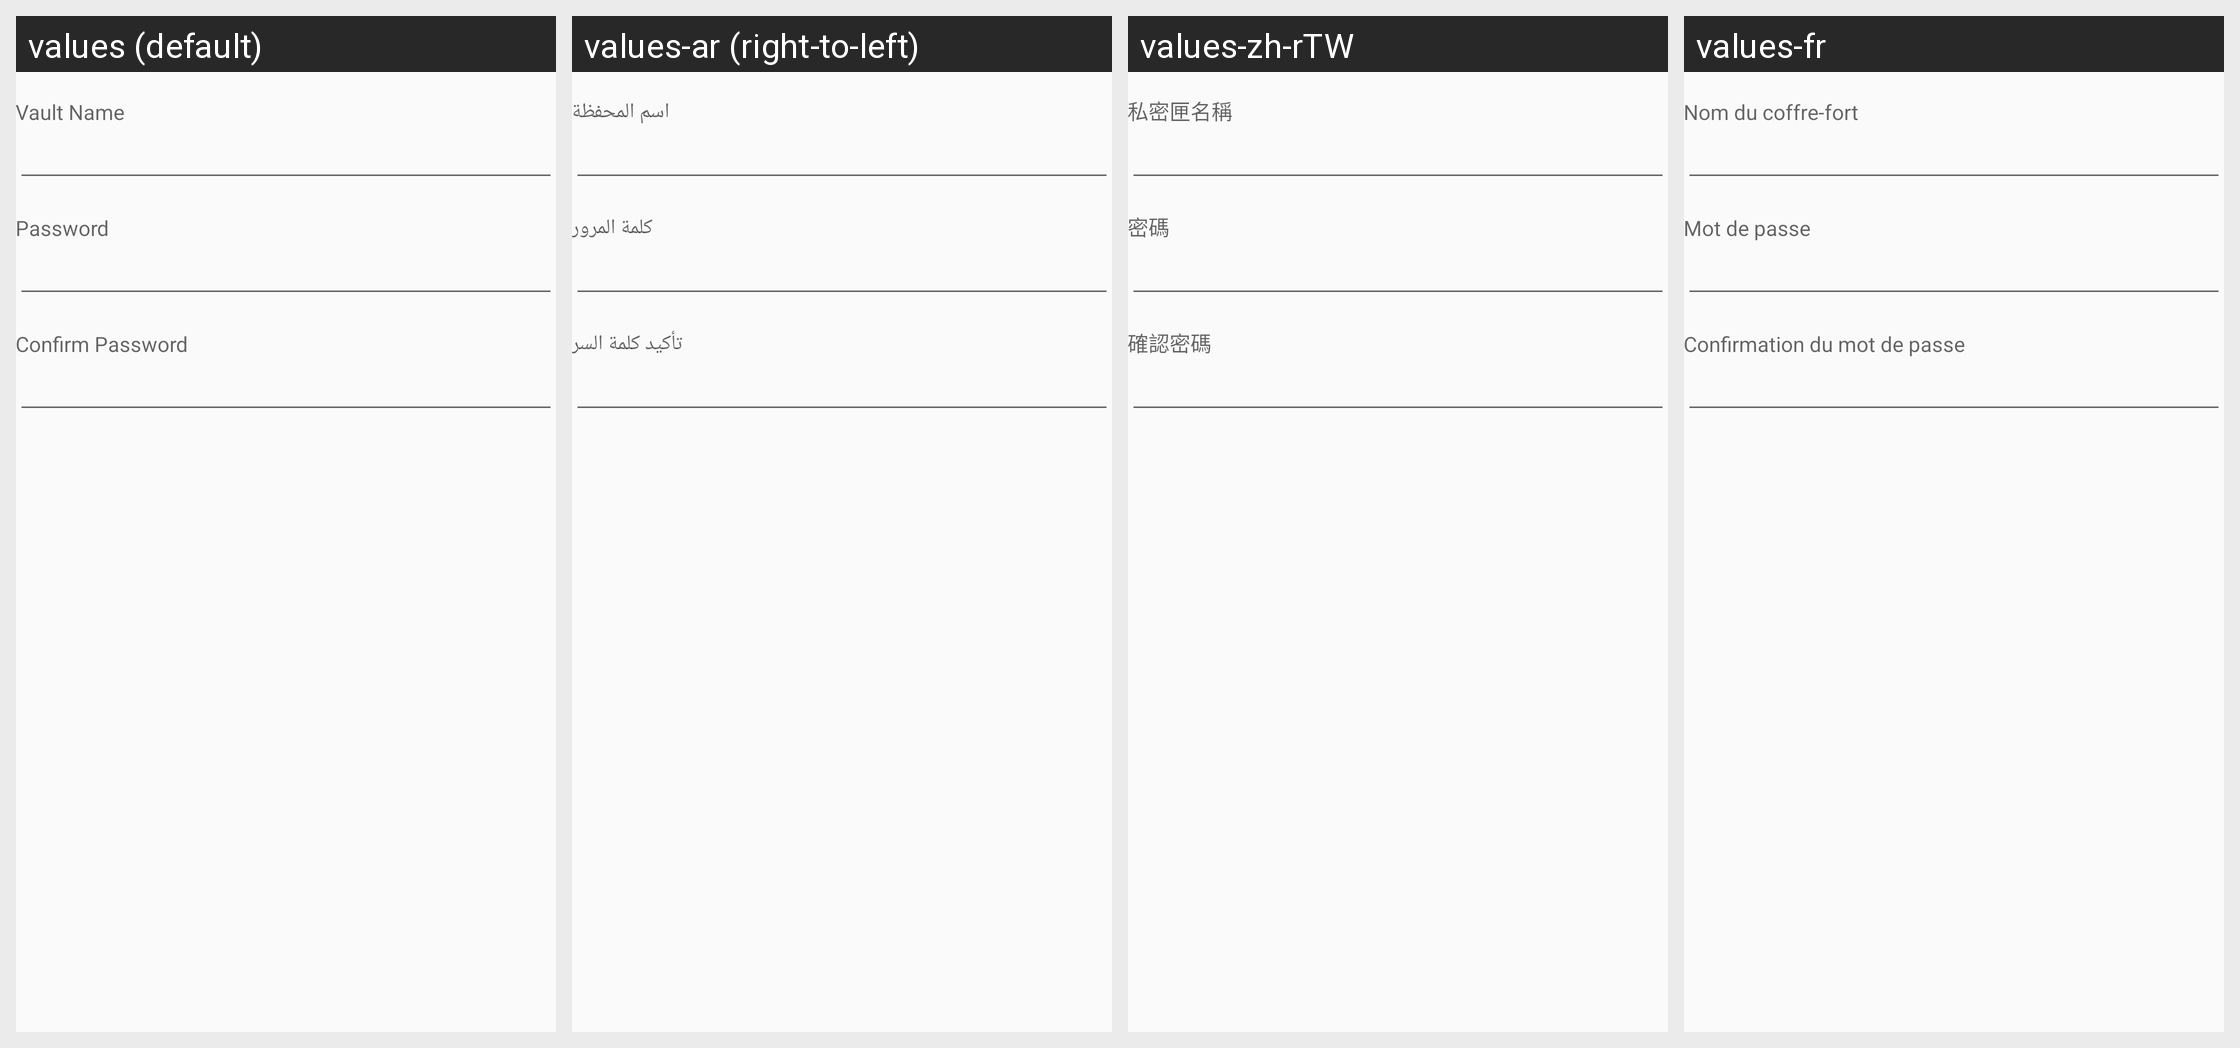

The same Android screen rendered under several of its app's locales, left to right. List the strings drawn on it with the default value and each locale's translation.
Android screen res/layout/new_credentials.xml rendered under 4 locales, left to right: values (default), values-ar (right-to-left), values-zh-rTW, values-fr. Device: Nexus 5 (rendered at 1080×1920; each locale shown at half size, 540×960, under a caption strip naming it); theme CustomMaterialTheme.
Other locales in the repository, not shown: values-de, values-es, values-it, values-nl, values-pt-rBR, values-ru, values-tr, values-zh-rCN.
Strings drawn on this screen, with the default value and each locale's value (text and hints the layout hard-codes, and strings that could not be matched under every locale, appear in the picture but are not listed):

Vault__vault_name_hint
  values: Vault Name
  values-ar: اسم المحفظة
  values-zh-rTW: 私密匣名稱
  values-fr: Nom du coffre-fort

Vault__vault_password_hint
  values: Password
  values-ar: كلمة المرور
  values-zh-rTW: 密碼
  values-fr: Mot de passe

Vault__confirm_password_hint
  values: Confirm Password
  values-ar: تأكيد كلمة السر
  values-zh-rTW: 確認密碼
  values-fr: Confirmation du mot de passe
